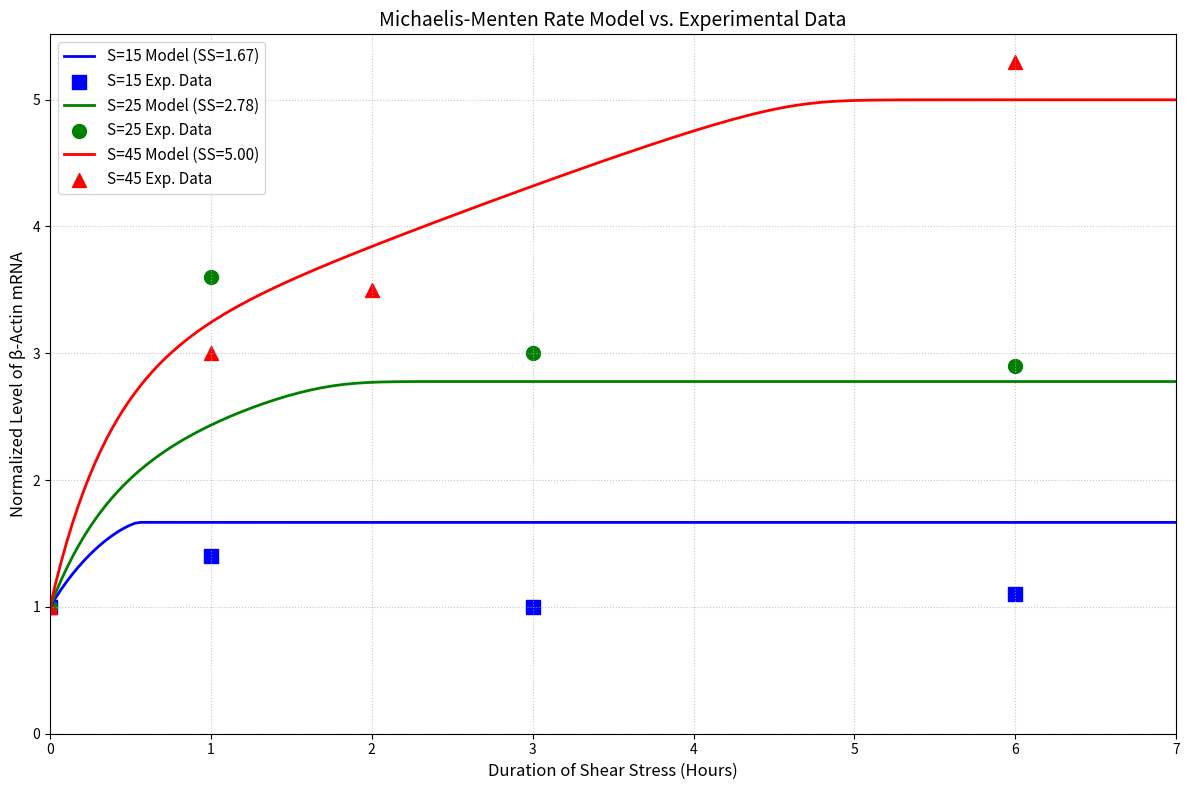
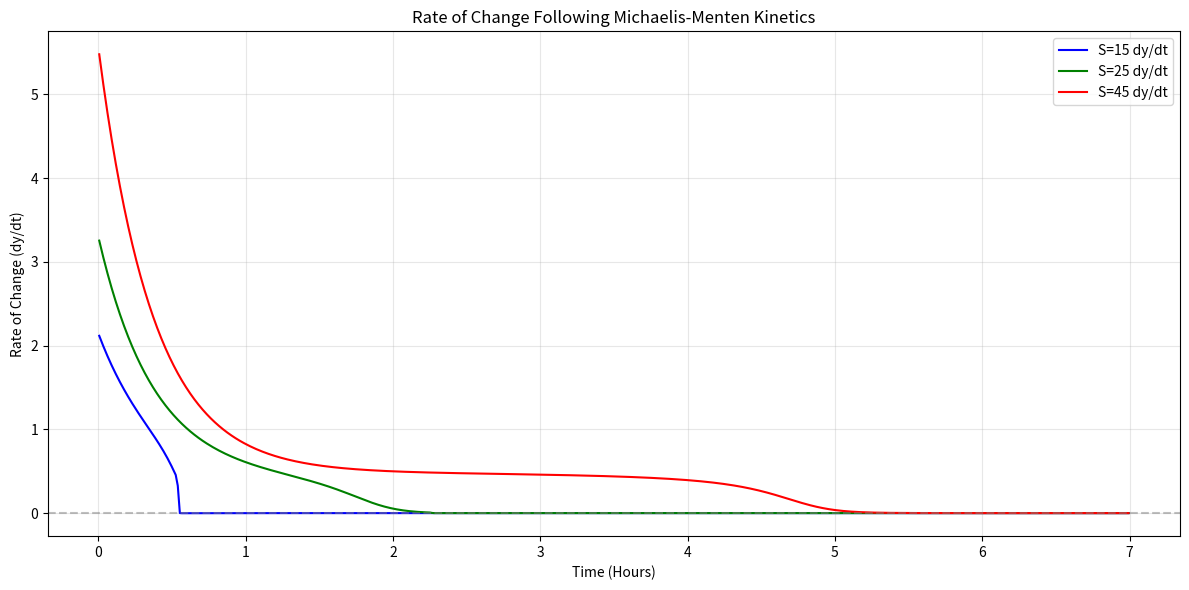
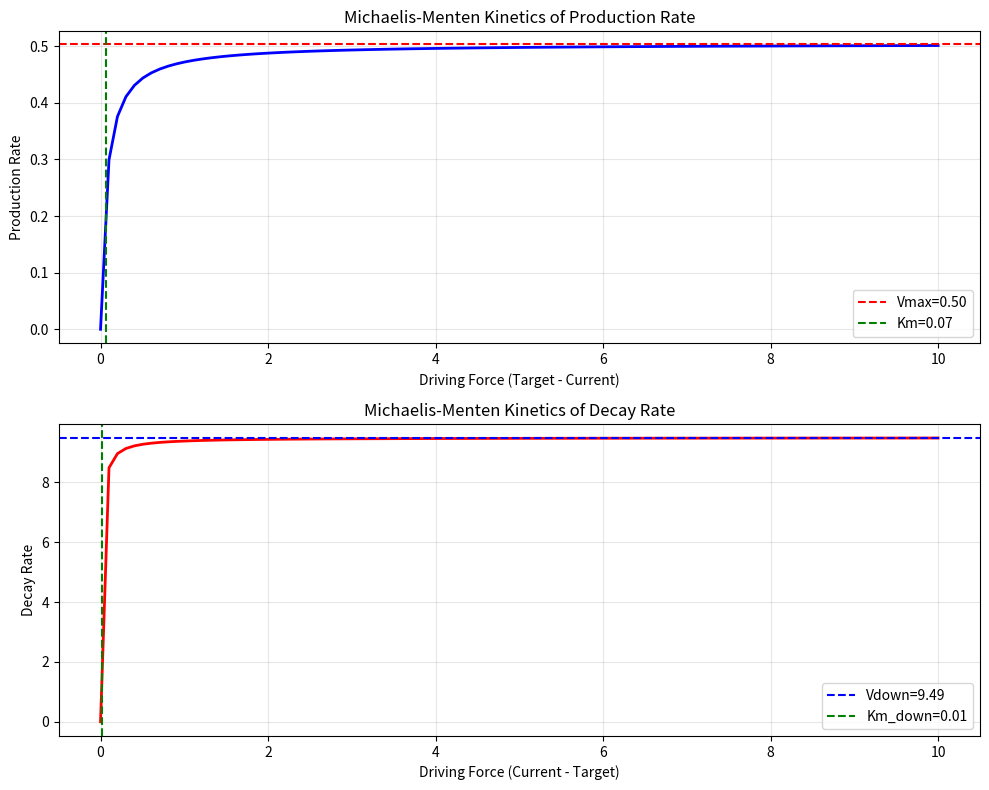
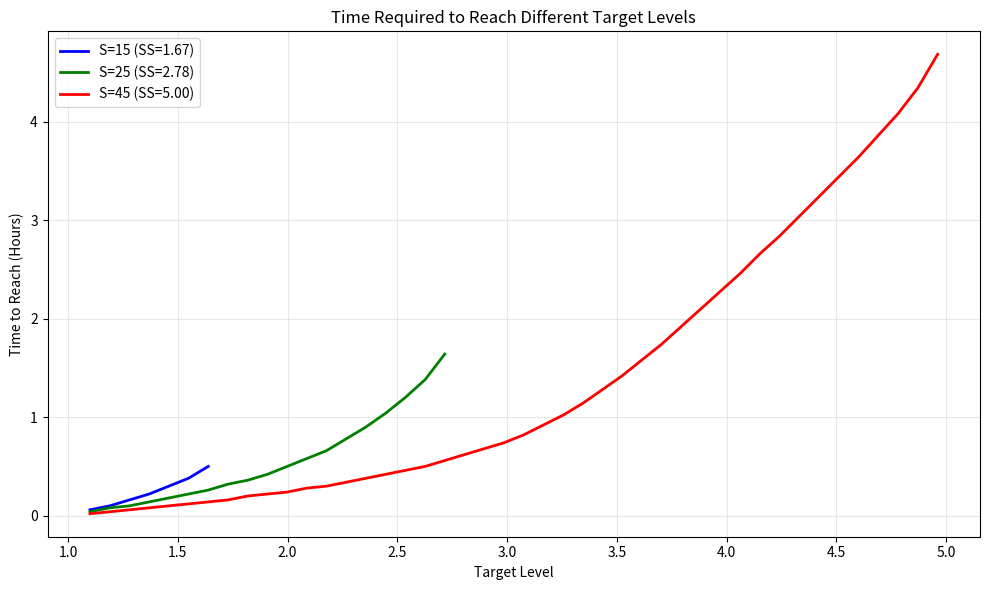

These charts were generated, in order, by the following Python code:
import numpy as np
import matplotlib.pyplot as plt
from scipy.optimize import curve_fit
from scipy.integrate import odeint

# --- Original Parameters ---
P_values = np.array([15, 25, 45])
A_max_map = {15: 1.5, 25: 3.7, 45: 5.3}
y0 = 1.0

# Experimental data
exp_data_orig = {
    15: {'t': np.array([0, 1, 3, 6]), 'y': np.array([1.0, 1.4, 1.0, 1.1])},
    25: {'t': np.array([0, 1, 3, 6]), 'y': np.array([1.0, 3.6, 3.0, 2.9])},
    45: {'t': np.array([0, 1, 2, 6]), 'y': np.array([1.0, 3.0, 3.5, 5.3])}
}
colors = {15: 'blue', 25: 'green', 45: 'red'}
markers = {15: 's', 25: 'o', 45: '^'}


# --- Define a model where the derivative (dy/dt) follows Michaelis-Menten kinetics ---
def mm_derivative_model(t, S, params):
    """
    Model where the derivative (dy/dt) follows Michaelis-Menten kinetics,
    with an additional feedback term to capture the adaptation seen in data.

    Parameters:
    t: time points
    S: shear stress
    params: model parameters
    """

    # Set up ODE function
    def mm_dynamics(y, t):
        # Calculate driving force - how far from target we are
        # This captures the feedback mechanism
        driving_force = params['target_mult'] * S - y

        # Michaelis-Menten production rate with driving force
        # Rate is high when far from target, slows down as we approach
        if driving_force > 0:
            mm_rate = params['Vmax'] * abs(driving_force) / (params['Km'] + abs(driving_force))
        else:
            # When above target, return to baseline with a different (usually faster) rate
            mm_rate = -params['Vdown'] * abs(driving_force) / (params['Km_down'] + abs(driving_force))

        # Add a time-dependent adaptation term that causes some initial overshoot
        # and then return to steady state (important for S=15 and S=25)
        adaptation = params['adapt_amp'] * S * np.exp(-params['adapt_rate'] * t)

        return mm_rate + adaptation

    # Solve ODE
    y_solution = odeint(mm_dynamics, y0, t)

    return y_solution.flatten()


# --- Function to fit model parameters ---
def fit_mm_derivative_model(exp_data, P_values):
    """
    Fit the Michaelis-Menten derivative model to experimental data
    """
    # Collect all data points for fitting
    all_t = []
    all_y = []
    all_S = []

    for S in P_values:
        if S in exp_data:
            t_points = exp_data[S]['t']
            y_points = exp_data[S]['y']
            all_t.extend(t_points)
            all_y.extend(y_points)
            all_S.extend([S] * len(t_points))

    all_t = np.array(all_t)
    all_y = np.array(all_y)
    all_S = np.array(all_S)

    # Define wrapper function for curve_fit
    def model_wrapper(t_S, Vmax, Km, Vdown, Km_down, target_mult, adapt_amp, adapt_rate):
        """Wrapper for curve_fit that unpacks parameters"""
        # Extract time and shear stress from combined array
        times = t_S[:len(t_S) // 2]
        stresses = t_S[len(t_S) // 2:]

        params = {
            'Vmax': Vmax,  # Maximum production rate
            'Km': Km,  # MM constant for production
            'Vdown': Vdown,  # Maximum decay/return rate
            'Km_down': Km_down,  # MM constant for decay
            'target_mult': target_mult,  # Multiplier for target level based on S
            'adapt_amp': adapt_amp,  # Amplitude of adaptation term
            'adapt_rate': adapt_rate  # Rate of adaptation
        }

        predictions = []
        for i in range(len(times)):
            t = np.array([0, times[i]])  # Include t=0 for ODE solver
            S = stresses[i]
            y_pred = mm_derivative_model(t, S, params)
            predictions.append(y_pred[-1])  # Take last value (t=times[i])

        return np.array(predictions)

    # Pack time and stress into single array for curve_fit
    t_S = np.concatenate((all_t, all_S))

    # Initial parameter guesses
    # These should be good starting values for this system
    initial_params = [
        1.0,  # Vmax
        2.0,  # Km
        0.5,  # Vdown
        1.0,  # Km_down
        0.1,  # target_mult
        0.5,  # adapt_amp
        0.3  # adapt_rate
    ]

    try:
        # Bounds to ensure physically meaningful parameters
        lower_bounds = [0.01, 0.01, 0.01, 0.01, 0.01, -2.0, 0.01]
        upper_bounds = [10.0, 10.0, 10.0, 10.0, 0.2, 2.0, 5.0]

        # Perform the fit
        popt, pcov = curve_fit(
            model_wrapper,
            t_S,
            all_y,
            p0=initial_params,
            bounds=(lower_bounds, upper_bounds),
            maxfev=10000,  # Increase max function evaluations
            method='trf'  # Use trust region reflective method for better handling of bounds
        )

        # Extract fitted parameters
        Vmax, Km, Vdown, Km_down, target_mult, adapt_amp, adapt_rate = popt

        # Calculate parameter errors
        perr = np.sqrt(np.diag(pcov))

        # Create parameter dictionary
        fitted_params = {
            'Vmax': Vmax,
            'Km': Km,
            'Vdown': Vdown,
            'Km_down': Km_down,
            'target_mult': target_mult,
            'adapt_amp': adapt_amp,
            'adapt_rate': adapt_rate
        }

        # Calculate goodness of fit
        fit_metrics = {}

        # Calculate model predictions for all data points
        all_predictions = []
        for i, (t, S) in enumerate(zip(all_t, all_S)):
            t_eval = np.array([0, t])  # Include t=0 for solver
            pred = mm_derivative_model(t_eval, S, fitted_params)
            all_predictions.append(pred[-1])
        all_predictions = np.array(all_predictions)

        # Calculate overall metrics
        residuals = all_y - all_predictions
        ssr = np.sum(residuals ** 2)
        n_points = len(all_y)
        rmse = np.sqrt(ssr / n_points)

        ss_tot = np.sum((all_y - np.mean(all_y)) ** 2)
        r_squared = 1 - (ssr / ss_tot) if ss_tot > 0 else 0.0

        # Calculate metrics for each shear stress value
        for S in P_values:
            if S in exp_data:
                t_exp = exp_data[S]['t']
                y_exp = exp_data[S]['y']

                # Calculate model predictions
                y_pred = []
                for t in t_exp:
                    t_eval = np.array([0, t])
                    pred = mm_derivative_model(t_eval, S, fitted_params)
                    y_pred.append(pred[-1])
                y_pred = np.array(y_pred)

                # Calculate metrics
                residuals = y_exp - y_pred
                ssr = np.sum(residuals ** 2)
                n_points = len(y_exp)
                rmse = np.sqrt(ssr / n_points)

                mean_y_exp = np.mean(y_exp)
                ss_tot = np.sum((y_exp - mean_y_exp) ** 2)
                r_squared = 1 - (ssr / ss_tot) if ss_tot > 0 else 0.0

                fit_metrics[S] = {
                    'SSR': ssr,
                    'RMSE': rmse,
                    'R2': r_squared
                }

        # Calculate steady state values (by running model for a long time)
        steady_states = {}
        for S in P_values:
            t_long = np.linspace(0, 50, 100)  # Run for a long time
            y_long = mm_derivative_model(t_long, S, fitted_params)
            steady_states[S] = y_long[-1]  # Take the last value

        return fitted_params, perr, fit_metrics, steady_states

    except Exception as e:
        print(f"Fitting error: {e}")
        # Return default parameters in case of error
        return {
            'Vmax': 1.0,
            'Km': 2.0,
            'Vdown': 0.5,
            'Km_down': 1.0,
            'target_mult': 0.1,
            'adapt_amp': 0.5,
            'adapt_rate': 0.3
        }, np.zeros(7), {}, {}


# --- Main code execution ---
print("Fitting Michaelis-Menten derivative model to experimental data...")
fitted_params, param_errors, fit_metrics, steady_states = fit_mm_derivative_model(exp_data_orig, P_values)

# Print fitted parameters
print("\n--- Fitted Parameters ---")
print(f"Vmax = {fitted_params['Vmax']:.4f} ± {param_errors[0]:.4f}")
print(f"Km = {fitted_params['Km']:.4f} ± {param_errors[1]:.4f}")
print(f"Vdown = {fitted_params['Vdown']:.4f} ± {param_errors[2]:.4f}")
print(f"Km_down = {fitted_params['Km_down']:.4f} ± {param_errors[3]:.4f}")
print(f"target_mult = {fitted_params['target_mult']:.4f} ± {param_errors[4]:.4f}")
print(f"adapt_amp = {fitted_params['adapt_amp']:.4f} ± {param_errors[5]:.4f}")
print(f"adapt_rate = {fitted_params['adapt_rate']:.4f} ± {param_errors[6]:.4f}")

# Print steady states
print("\n--- Predicted Steady States vs. Target ---")
for S in P_values:
    print(f"S = {S}: Predicted steady state = {steady_states[S]:.4f}, Target = {A_max_map[S]}")

# Print fit metrics by shear stress
print("\n--- Fit Metrics by Shear Stress ---")
for S in P_values:
    if S in fit_metrics:
        print(f"S = {S}:")
        print(f"  RMSE = {fit_metrics[S]['RMSE']:.4f}")
        print(f"  R² = {fit_metrics[S]['R2']:.4f}")

# --- Plot model predictions vs experimental data ---
plt.figure(figsize=(12, 8))
t_plot = np.linspace(0, 7, 200)  # Plot up to 7 hours

# Plot model and data for each shear stress
for S in P_values:
    # Calculate model prediction
    y_model = mm_derivative_model(t_plot, S, fitted_params)

    # Plot model prediction
    plt.plot(t_plot, y_model, color=colors[S], linestyle='-', linewidth=2,
             label=f'S={S} Model (SS={steady_states[S]:.2f})')

    # Plot experimental data if available
    if S in exp_data_orig:
        t_exp = exp_data_orig[S]['t']
        y_exp = exp_data_orig[S]['y']

        # Plot data points
        plt.scatter(t_exp, y_exp, color=colors[S], marker=markers[S], s=100,
                    label=f'S={S} Exp. Data')

# Plot configuration
plt.xlabel("Duration of Shear Stress (Hours)", fontsize=12)
plt.ylabel("Normalized Level of β-Actin mRNA", fontsize=12)
plt.title("Michaelis-Menten Rate Model vs. Experimental Data", fontsize=14)
plt.legend(loc='best', fontsize=11)
plt.grid(True, linestyle=':', alpha=0.7)
plt.ylim(bottom=0)
plt.xlim(left=0, right=7)
plt.tight_layout()

# --- Calculate and plot derivative (dy/dt) to show Michaelis-Menten behavior ---
plt.figure(figsize=(12, 6))

# Plot derivatives for each shear stress
for S in P_values:
    # Calculate model prediction with high time resolution
    t_dense = np.linspace(0, 7, 500)
    y_dense = mm_derivative_model(t_dense, S, fitted_params)

    # Numerically calculate derivative
    dy_dt = np.diff(y_dense) / np.diff(t_dense)
    t_mid = (t_dense[:-1] + t_dense[1:]) / 2  # Midpoints for derivative plot

    # Plot derivative
    plt.plot(t_mid, dy_dt, color=colors[S], linestyle='-',
             label=f'S={S} dy/dt')

plt.axhline(y=0, color='gray', linestyle='--', alpha=0.5)
plt.xlabel("Time (Hours)")
plt.ylabel("Rate of Change (dy/dt)")
plt.title("Rate of Change Following Michaelis-Menten Kinetics")
plt.legend()
plt.grid(True, alpha=0.3)
plt.tight_layout()

# --- Plot Michaelis-Menten saturation curve for production and decay ---
plt.figure(figsize=(10, 8))

# Subplot 1: Production rate vs driving force (positive)
plt.subplot(2, 1, 1)
driving_force = np.linspace(0, 10, 100)
mm_rate = fitted_params['Vmax'] * driving_force / (fitted_params['Km'] + driving_force)

plt.plot(driving_force, mm_rate, 'b-', linewidth=2)
plt.axhline(y=fitted_params['Vmax'], color='r', linestyle='--', label=f'Vmax={fitted_params["Vmax"]:.2f}')
plt.axvline(x=fitted_params['Km'], color='g', linestyle='--', label=f'Km={fitted_params["Km"]:.2f}')
plt.xlabel("Driving Force (Target - Current)")
plt.ylabel("Production Rate")
plt.title("Michaelis-Menten Kinetics of Production Rate")
plt.grid(True, alpha=0.3)
plt.legend()

# Subplot 2: Decay rate vs driving force (negative)
plt.subplot(2, 1, 2)
driving_force = np.linspace(0, 10, 100)
mm_rate = fitted_params['Vdown'] * driving_force / (fitted_params['Km_down'] + driving_force)

plt.plot(driving_force, mm_rate, 'r-', linewidth=2)
plt.axhline(y=fitted_params['Vdown'], color='b', linestyle='--', label=f'Vdown={fitted_params["Vdown"]:.2f}')
plt.axvline(x=fitted_params['Km_down'], color='g', linestyle='--', label=f'Km_down={fitted_params["Km_down"]:.2f}')
plt.xlabel("Driving Force (Current - Target)")
plt.ylabel("Decay Rate")
plt.title("Michaelis-Menten Kinetics of Decay Rate")
plt.grid(True, alpha=0.3)
plt.legend()

plt.tight_layout()


# --- Analyze time to reach various target levels ---
# Define a function to find time to reach target level
def time_to_reach(S, target_level, params):
    """Find time required to reach a target level under shear stress S"""
    # Create dense time points for accurate interpolation
    t_dense = np.linspace(0, 20, 1000)
    y_dense = mm_derivative_model(t_dense, S, params)

    # Find first time point where y exceeds target
    indices = np.where(y_dense >= target_level)[0]
    if len(indices) > 0:
        return t_dense[indices[0]]
    else:
        return np.nan  # Can't reach this level


# Calculate times to reach various target levels
print("\n--- Time to Reach Various Target Levels ---")
target_levels = [1.5, 2.0, 3.0, 4.0, 5.0]

print("\nTarget Level | S=15 (hrs) | S=25 (hrs) | S=45 (hrs) | Ratio S45/S25")
print("---------------------------------------------------------------")

for level in target_levels:
    times = {}
    for S in P_values:
        times[S] = time_to_reach(S, level, fitted_params)

    # Calculate ratio of times between S=45 and S=25 (if both values exist)
    ratio = times[45] / times[25] if not np.isnan(times[45]) and not np.isnan(times[25]) else np.nan

    print(f"{level:11.1f} | {times[15]:10.2f} | {times[25]:10.2f} | {times[45]:10.2f} | {ratio:14.2f}")

# --- Plot time vs. target level curve ---
plt.figure(figsize=(10, 6))

# Set of target levels to analyze
level_range = np.linspace(1.1, 5.5, 50)

for S in P_values:
    times = []
    valid_levels = []

    for level in level_range:
        t = time_to_reach(S, level, fitted_params)
        if not np.isnan(t):
            times.append(t)
            valid_levels.append(level)

    plt.plot(valid_levels, times, '-', color=colors[S], linewidth=2,
             label=f'S={S} (SS={steady_states[S]:.2f})')

plt.xlabel('Target Level')
plt.ylabel('Time to Reach (Hours)')
plt.title('Time Required to Reach Different Target Levels')
plt.grid(True, alpha=0.3)
plt.legend()
plt.tight_layout()

# Show all plots
plt.show()